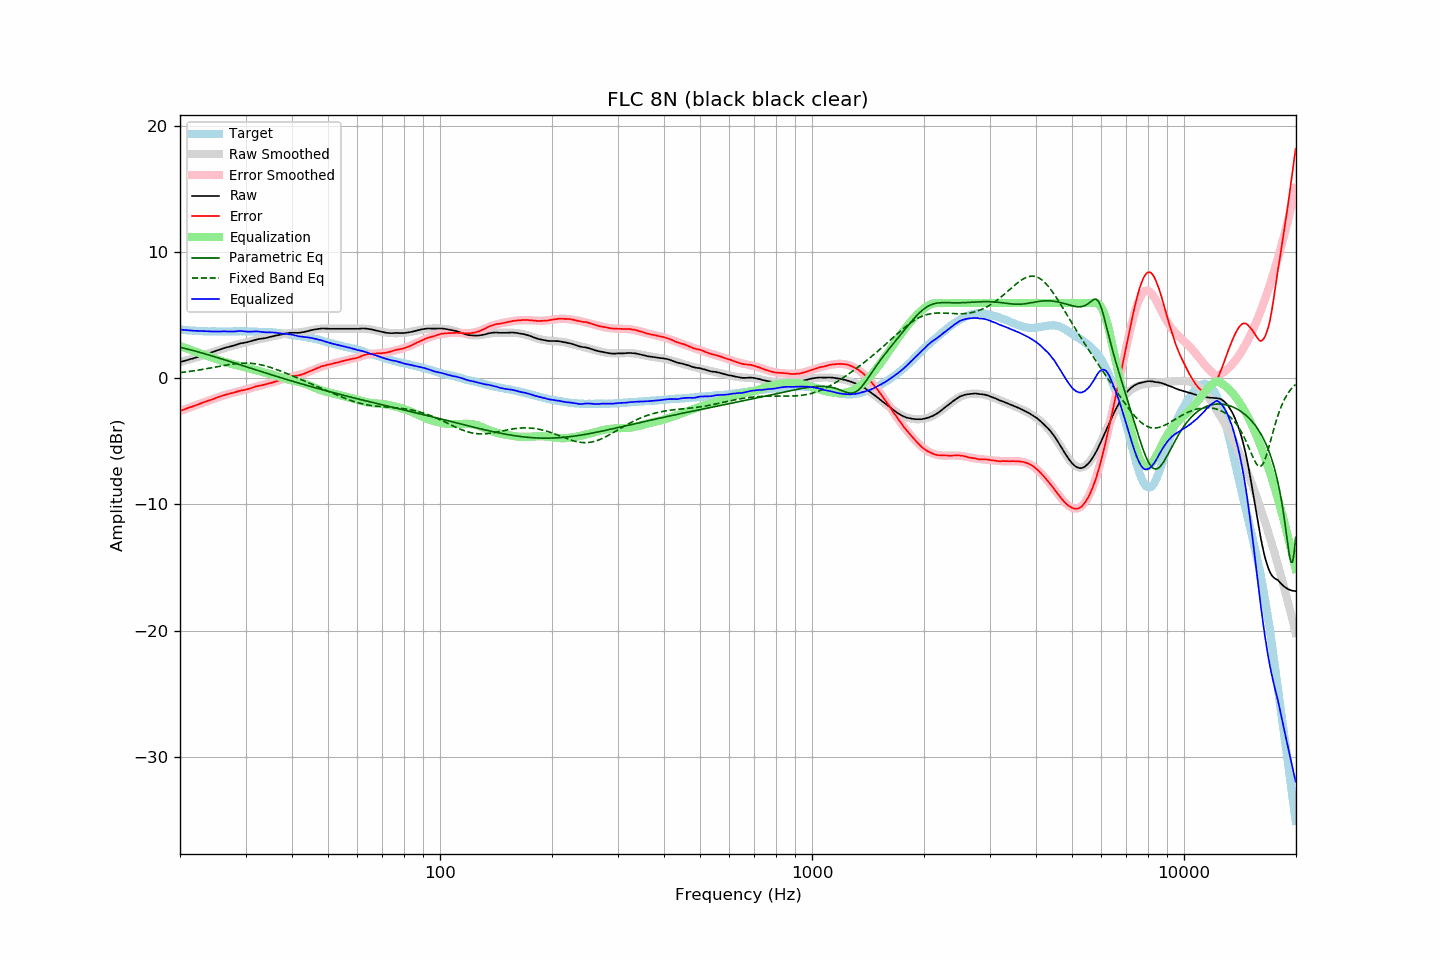

Values plotted in this chart, from the file beside it:
frequency, raw, error, smoothed, error_smoothed, equalization, parametric_eq, fixed_band_eq, equalized_raw, equalized_smoothed, target
20.00, 1.30, -2.58, 1.30, -2.58, 2.58, 2.48, 0.47, 3.88, 3.88, 3.88
20.20, 1.34, -2.53, 1.34, -2.54, 2.54, 2.45, 0.48, 3.87, 3.87, 3.87
20.40, 1.37, -2.49, 1.37, -2.49, 2.49, 2.42, 0.50, 3.86, 3.86, 3.86
20.61, 1.41, -2.44, 1.41, -2.44, 2.44, 2.39, 0.51, 3.85, 3.85, 3.85
20.81, 1.45, -2.38, 1.44, -2.39, 2.39, 2.36, 0.53, 3.84, 3.84, 3.83
21.02, 1.48, -2.34, 1.48, -2.35, 2.35, 2.32, 0.55, 3.82, 3.82, 3.82
21.23, 1.52, -2.29, 1.51, -2.30, 2.30, 2.29, 0.56, 3.82, 3.81, 3.81
21.44, 1.56, -2.26, 1.55, -2.25, 2.25, 2.26, 0.58, 3.81, 3.81, 3.82
21.66, 1.59, -2.21, 1.59, -2.21, 2.21, 2.22, 0.60, 3.79, 3.80, 3.80
21.87, 1.63, -2.17, 1.63, -2.16, 2.16, 2.19, 0.62, 3.79, 3.79, 3.80
22.09, 1.67, -2.11, 1.67, -2.11, 2.11, 2.16, 0.64, 3.78, 3.78, 3.78
22.31, 1.71, -2.07, 1.71, -2.07, 2.07, 2.12, 0.66, 3.77, 3.77, 3.78
22.54, 1.75, -2.02, 1.75, -2.02, 2.02, 2.08, 0.68, 3.77, 3.77, 3.77
22.76, 1.79, -1.98, 1.79, -1.98, 1.98, 2.05, 0.70, 3.76, 3.76, 3.77
22.99, 1.83, -1.93, 1.83, -1.93, 1.93, 2.01, 0.72, 3.76, 3.76, 3.75
23.22, 1.87, -1.88, 1.87, -1.88, 1.88, 1.98, 0.74, 3.75, 3.75, 3.74
23.45, 1.92, -1.84, 1.91, -1.84, 1.84, 1.94, 0.77, 3.75, 3.75, 3.75
23.69, 1.96, -1.79, 1.96, -1.79, 1.79, 1.90, 0.79, 3.74, 3.74, 3.74
23.92, 2.00, -1.74, 2.00, -1.74, 1.74, 1.86, 0.81, 3.74, 3.74, 3.73
24.16, 2.04, -1.70, 2.04, -1.69, 1.69, 1.83, 0.83, 3.73, 3.74, 3.74
24.40, 2.09, -1.65, 2.09, -1.65, 1.65, 1.79, 0.86, 3.73, 3.74, 3.74
24.65, 2.13, -1.61, 2.13, -1.60, 1.60, 1.75, 0.88, 3.73, 3.74, 3.74
24.89, 2.18, -1.56, 2.18, -1.56, 1.56, 1.71, 0.91, 3.73, 3.73, 3.74
25.14, 2.23, -1.50, 2.22, -1.51, 1.51, 1.67, 0.93, 3.74, 3.73, 3.73
25.39, 2.27, -1.46, 2.26, -1.47, 1.47, 1.63, 0.95, 3.74, 3.73, 3.73
25.65, 2.31, -1.42, 2.30, -1.43, 1.43, 1.59, 0.98, 3.73, 3.73, 3.73
25.91, 2.35, -1.38, 2.34, -1.39, 1.39, 1.55, 1.00, 3.73, 3.73, 3.73
26.16, 2.40, -1.34, 2.38, -1.35, 1.35, 1.51, 1.03, 3.74, 3.73, 3.74
26.43, 2.44, -1.30, 2.42, -1.31, 1.31, 1.47, 1.05, 3.74, 3.73, 3.73
26.69, 2.47, -1.27, 2.46, -1.27, 1.27, 1.43, 1.07, 3.73, 3.73, 3.73
26.96, 2.50, -1.24, 2.50, -1.23, 1.23, 1.39, 1.09, 3.73, 3.73, 3.73
27.23, 2.54, -1.20, 2.54, -1.19, 1.19, 1.35, 1.11, 3.73, 3.74, 3.73
27.50, 2.57, -1.16, 2.58, -1.16, 1.16, 1.31, 1.13, 3.73, 3.74, 3.73
27.77, 2.60, -1.14, 2.61, -1.13, 1.13, 1.27, 1.15, 3.73, 3.74, 3.74
28.05, 2.64, -1.10, 2.65, -1.10, 1.10, 1.23, 1.16, 3.73, 3.74, 3.74
28.33, 2.68, -1.07, 2.68, -1.06, 1.06, 1.19, 1.18, 3.74, 3.74, 3.75
28.62, 2.73, -1.02, 2.71, -1.03, 1.03, 1.15, 1.19, 3.76, 3.75, 3.75
28.90, 2.77, -0.99, 2.74, -1.00, 1.00, 1.10, 1.20, 3.77, 3.75, 3.75
29.19, 2.80, -0.96, 2.78, -0.97, 0.97, 1.06, 1.21, 3.77, 3.75, 3.75
29.48, 2.82, -0.93, 2.81, -0.94, 0.94, 1.02, 1.21, 3.75, 3.75, 3.75
29.78, 2.84, -0.91, 2.84, -0.90, 0.90, 0.98, 1.22, 3.74, 3.75, 3.75
30.08, 2.87, -0.88, 2.88, -0.87, 0.87, 0.94, 1.22, 3.73, 3.74, 3.75
30.38, 2.89, -0.85, 2.91, -0.83, 0.83, 0.90, 1.22, 3.72, 3.74, 3.74
30.68, 2.93, -0.81, 2.94, -0.80, 0.80, 0.86, 1.21, 3.72, 3.74, 3.73
30.99, 2.96, -0.78, 2.97, -0.76, 0.76, 0.82, 1.20, 3.72, 3.73, 3.73
31.30, 3.00, -0.73, 3.00, -0.73, 0.73, 0.78, 1.19, 3.73, 3.73, 3.73
31.61, 3.04, -0.69, 3.03, -0.70, 0.70, 0.74, 1.18, 3.73, 3.72, 3.73
31.93, 3.08, -0.63, 3.06, -0.66, 0.66, 0.69, 1.16, 3.74, 3.72, 3.71
32.24, 3.11, -0.61, 3.08, -0.63, 0.63, 0.65, 1.14, 3.74, 3.71, 3.71
32.57, 3.13, -0.58, 3.11, -0.59, 0.59, 0.61, 1.12, 3.72, 3.71, 3.70
32.89, 3.15, -0.55, 3.14, -0.56, 0.56, 0.57, 1.09, 3.71, 3.70, 3.70
33.22, 3.17, -0.53, 3.17, -0.53, 0.53, 0.53, 1.07, 3.69, 3.70, 3.70
33.55, 3.19, -0.51, 3.20, -0.49, 0.49, 0.49, 1.04, 3.68, 3.69, 3.70
33.89, 3.21, -0.48, 3.22, -0.46, 0.46, 0.45, 1.00, 3.67, 3.69, 3.68
34.23, 3.24, -0.43, 3.25, -0.43, 0.43, 0.41, 0.97, 3.67, 3.68, 3.67
34.57, 3.27, -0.40, 3.27, -0.40, 0.40, 0.37, 0.93, 3.66, 3.67, 3.67
34.92, 3.30, -0.36, 3.30, -0.36, 0.36, 0.33, 0.89, 3.66, 3.66, 3.65
35.27, 3.33, -0.34, 3.33, -0.33, 0.33, 0.29, 0.85, 3.66, 3.66, 3.67
35.62, 3.36, -0.29, 3.35, -0.29, 0.29, 0.25, 0.81, 3.65, 3.65, 3.65
35.97, 3.39, -0.26, 3.38, -0.25, 0.25, 0.21, 0.76, 3.64, 3.64, 3.65
... 635 more rows
